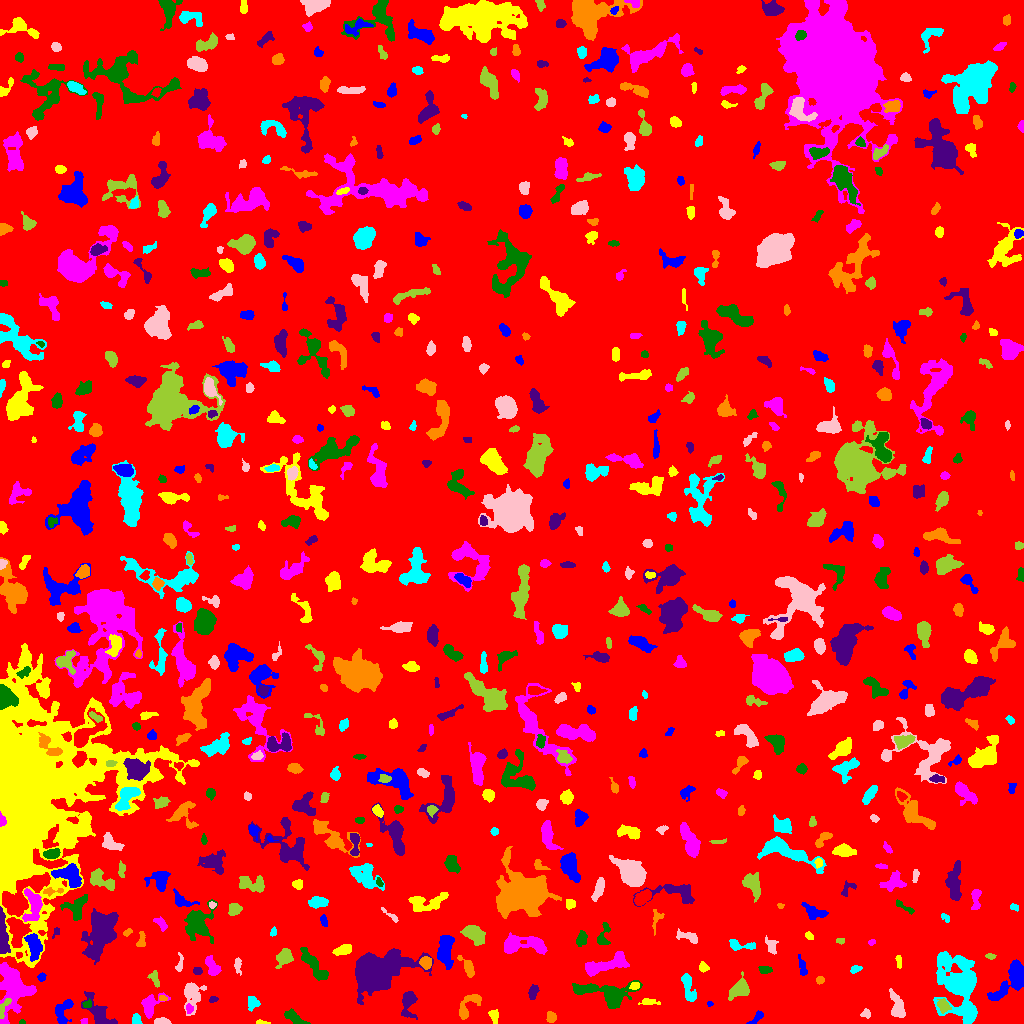

The table this chart was drawn from, first rows:
ID, X, Y, A, B, theta, total_flux, mu_max, mu_median, mu_mean, R_fwhm, R_e, R10, R90, x_start, x_end, y_start, y_end, area, greylevel
0, 510.1, 505.7, 297.4, 293.8, -0.445, 1531523, 14.0, 1.0, 1.823, 44.55, 233.6, 88.78, 387.1, 0, 1023, 0, 1023, 840141, 1.823
1, 62.73, 12.21, 6.849, 3.777, 1.213, 841.0, 6.0, 3.0, 3.103, 7.548, 5.382, 2.185, 8.117, 55, 73, 0, 24, 271, 7.103
2, 262, 0.831, 3.691, 0.8598, -0.07754, 71.0, 3.0, 1.0, 1.449, 2.706, 2.111, 0.7979, 3.241, 256, 270, 0, 4, 49, 8.449
3, 84.73, 2.603, 1.853, 1.45, -0.009739, 73.0, 3.0, 2.0, 1.78, 2.764, 2.034, 0.7979, 3.141, 80, 87, 0, 5, 41, 6.78
4, 22.04, 1.12, 1.47, 0.9922, 0.02998, 50.0, 4.0, 2.0, 1.724, 2.185, 1.493, 0.5642, 2.326, 19, 25, 0, 4, 29, 6.724
5, 408.2, 21.57, 7.005, 3.39, 1.507, 865.0, 9.0, 2.0, 3.003, 4.478, 4.82, 1.784, 8.195, 401, 417, 4, 32, 288, 7.003
6, 550.8, 6.351, 2.538, 2.181, -1.269, 279.0, 6.0, 3.0, 2.735, 4.107, 3.09, 1.128, 4.754, 546, 556, 1, 12, 102, 7.735
7, 136.4, 4.103, 2.63, 1.697, 1.52, 145.0, 5.0, 2.0, 1.593, 2.646, 2.585, 0.9772, 4.107, 132, 142, 0, 10, 91, 7.593
8, 162.1, 1.57, 3.96, 1.483, -0.01517, 477.0, 12.0, 5.0, 4.918, 3.478, 2.821, 0.9772, 4.514, 154, 171, 0, 6, 97, 9.918
9, 3.397, 15.31, 6.188, 1.741, 1.128, 398.0, 9.0, 3.0, 3.317, 2.877, 3.241, 1.128, 5.352, 0, 11, 5, 25, 120, 14.32
10, 510.7, 5.638, 2.907, 2.113, -0.7569, 279.0, 5.0, 2.0, 2.25, 4.222, 3.141, 1.262, 4.886, 505, 518, 0, 12, 124, 7.25
11, 756.4, 5.369, 4.711, 1.725, 0.7672, 222.0, 5.0, 2.0, 2.056, 3.478, 3.192, 1.262, 5.109, 746, 763, 0, 13, 108, 7.056
12, 493.4, 8.581, 3.005, 2.017, -1.382, 160.0, 4.0, 1.0, 1.441, 3.909, 2.821, 1.128, 4.618, 488, 498, 0, 14, 111, 6.441
13, 149.8, 18.61, 6.28, 4.258, 0.8881, 1235, 10.0, 4.0, 4.259, 5.726, 5.109, 2.034, 8.425, 141, 170, 5, 31, 290, 8.259
14, 293.8, 6.19, 5.798, 2.214, -0.5938, 290.0, 5.0, 1.0, 1.51, 3.192, 3.949, 1.382, 6.408, 284, 310, 0, 15, 192, 6.51
15, 98.94, 10.19, 10.69, 4.151, -0.8949, 1509, 10.0, 3.0, 3.663, 6.433, 6.257, 2.326, 9.934, 81, 117, 0, 32, 412, 7.663
16, 469.6, 19.15, 8.829, 3.396, 0.8856, 617.0, 8.0, 2.0, 2.227, 4.029, 4.478, 1.596, 7.421, 459, 481, 4, 29, 277, 7.227
17, 252.5, 20.16, 2.992, 2.852, 0.906, 434.0, 9.0, 2.0, 3.122, 3.038, 3.385, 1.262, 5.726, 248, 260, 12, 27, 139, 7.122
18, 865.6, 9.792, 2.429, 2.226, 0.007563, 159.0, 4.0, 2.0, 2.065, 4.146, 2.821, 0.9772, 4.37, 860, 870, 5, 15, 77, 6.065
19, 943.3, 18.51, 2.996, 2.133, -1.114, 342.0, 9.0, 2.0, 2.375, 2.877, 3.038, 1.128, 5.015, 937, 951, 10, 25, 144, 10.38
20, 776.1, 24.67, 9.484, 4.986, -0.0551, 1795, 8.0, 3.0, 3.276, 8.519, 6.91, 2.764, 11.33, 756, 798, 13, 39, 548, 7.276
21, 709.8, 19.74, 1.582, 0.893, -0.05989, 85.0, 7.0, 2.0, 2.656, 1.871, 1.493, 0.5642, 2.394, 707, 713, 17, 22, 32, 7.656
22, 648.1, 21.62, 4.509, 1.689, -0.03992, 164.0, 4.0, 1.0, 1.533, 3.656, 2.985, 1.128, 5.046, 638, 660, 19, 25, 107, 7.533
23, 189, 14.56, 2.229, 1.578, -1.519, 157.0, 5.0, 2.0, 2.379, 3.192, 2.394, 0.9772, 3.7, 186, 193, 10, 20, 66, 11.38
24, 86.87, 19.38, 2.215, 1.707, 0.3841, 244.0, 9.0, 3.0, 3.697, 2.646, 2.394, 0.7979, 3.909, 82, 91, 16, 25, 66, 11.7
25, 212.9, 24.24, 2.114, 1.487, 0.23, 124.0, 6.0, 2.0, 2.34, 2.394, 2.111, 0.7979, 3.523, 209, 218, 21, 27, 53, 7.34
26, 162.8, 25.05, 2.048, 1.358, -0.1045, 125.0, 5.0, 2.5, 2.717, 2.706, 2.111, 0.7979, 3.29, 159, 167, 23, 28, 46, 9.717
27, 687.9, 36.66, 7.961, 2.524, -1.321, 870.0, 10.0, 3.0, 3.333, 4.26, 4.951, 1.693, 7.919, 681, 696, 22, 50, 261, 7.333
28, 897.5, 16.16, 6.361, 3.111, -1.321, 1063, 9.0, 3.0, 3.678, 5.642, 5.078, 2.034, 8.215, 889, 905, 6, 35, 289, 7.678
29, 739.8, 34.58, 5.352, 3.605, 0.7672, 672.0, 6.0, 2.0, 2.196, 6.283, 4.951, 1.871, 7.777, 728, 749, 23, 52, 306, 8.196
30, 811.6, 26.06, 1.879, 1.713, -1.097, 68.0, 3.0, 1.0, 1.388, 2.646, 2.111, 0.7979, 3.338, 808, 816, 24, 31, 49, 6.388
31, 1011, 43.97, 12.17, 5.032, 0.9012, 2348, 11.0, 3.0, 3.818, 6.604, 7.485, 2.764, 12.15, 987, 1023, 23, 64, 615, 7.818
32, 634.7, 37.64, 2.275, 1.647, 0.32, 143.0, 4.0, 2.0, 2.014, 3.656, 2.459, 0.9772, 3.909, 629, 639, 34, 41, 71, 10.01
33, 13.16, 35.6, 12.97, 7.579, -1.521, 6522, 16.0, 6.0, 6.568, 10.09, 9.723, 3.742, 15.49, 0, 36, 0, 61, 993, 10.57
34, 607.3, 29.19, 15.5, 6.068, -0.139, 2446, 9.0, 3.0, 3.202, 7.069, 8.234, 3.09, 13.37, 572, 642, 15, 43, 764, 7.202
35, 532.6, 30.48, 3.449, 1.932, 1.298, 379.0, 9.0, 3.0, 3.056, 2.985, 3.09, 1.128, 5.14, 528, 539, 24, 39, 124, 9.056
36, 819.9, 43.5, 1.819, 1.749, 0.0, 104.0, 4.0, 2.0, 1.677, 3.192, 2.185, 0.7979, 3.613, 816, 824, 39, 47, 62, 7.677
37, 958.8, 37.48, 15.17, 8.575, -1.348, 8753, 31.0, 3.0, 5.089, 5.89, 9.885, 3.192, 19.41, 933, 977, 0, 72, 1720, 9.089
38, 191, 29.33, 7.618, 4.053, 1.566, 981.0, 9.0, 2.0, 2.588, 4.618, 5.046, 1.871, 8.667, 184, 206, 8, 41, 379, 7.588
39, 154.7, 44.99, 4.295, 2.115, -1.267, 234.0, 4.0, 2.0, 2.0, 4.787, 3.338, 1.262, 5.412, 147, 159, 36, 53, 117, 7.0
40, 517.1, 41.46, 3.738, 2.986, -0.6297, 608.0, 7.0, 3.0, 3.269, 5.262, 4.297, 1.693, 6.652, 509, 525, 35, 50, 186, 7.269
41, 41.52, 46.34, 2.126, 1.895, 1.357, 133.0, 4.0, 2.0, 2.046, 3.7, 2.523, 0.9772, 3.949, 37, 46, 42, 51, 65, 8.046
42, 703.2, 56.08, 2.263, 2.04, -1.422, 131.0, 5.0, 1.0, 1.523, 2.326, 2.585, 0.9772, 4.26, 699, 709, 51, 62, 86, 7.523
43, 608.8, 59.74, 12.48, 3.196, 0.2502, 1167, 8.0, 2.0, 2.306, 6.077, 6.257, 2.326, 9.997, 585, 629, 47, 72, 506, 7.306
44, 764.6, 53.5, 3.277, 1.887, -0.05754, 226.0, 4.0, 2.0, 2.354, 4.787, 3.192, 1.262, 4.787, 758, 772, 50, 57, 96, 6.354
45, 197.4, 52.4, 2.102, 1.829, -0.0806, 169.0, 5.0, 2.0, 2.485, 3.192, 2.523, 0.9772, 3.989, 193, 202, 49, 56, 68, 8.485
46, 425.9, 60.92, 2.713, 2.61, -1.036, 705.0, 11.0, 5.0, 5.222, 4.406, 3.385, 1.382, 5.382, 419, 431, 54, 67, 135, 13.22
47, 855.1, 54.29, 2.638, 1.599, 0.3396, 150.0, 4.0, 2.0, 1.923, 3.868, 2.585, 0.9772, 4.029, 850, 862, 50, 58, 78, 6.923
48, 237.6, 58.4, 3.833, 1.551, -1.522, 204.0, 5.0, 2.0, 2.082, 3.29, 2.821, 1.128, 4.82, 234, 241, 48, 66, 98, 7.082
49, 284, 65.99, 4.126, 3.27, 0.8983, 1192, 12.0, 4.0, 5.094, 5.499, 4.406, 1.693, 7.181, 275, 293, 55, 75, 234, 9.094
50, 70.07, 65.96, 1.89, 1.472, 0.1068, 82.0, 3.0, 2.0, 1.519, 2.985, 2.111, 0.7979, 3.241, 66, 74, 62, 69, 54, 8.519
51, 802.9, 54.38, 4.311, 1.772, -1.351, 107.0, 3.0, 1.0, 0.856, 2.523, 3.038, 0.9772, 4.787, 798, 807, 48, 69, 125, 5.856
52, 898.7, 61.63, 3.581, 1.184, -1.508, 81.0, 2.0, 1.0, 1.141, 4.26, 2.523, 1.128, 3.909, 895, 901, 55, 68, 71, 7.141
53, 212.3, 56.49, 5.568, 2.787, -1.129, 795.0, 9.0, 3.0, 3.859, 4.754, 4.442, 1.693, 7.047, 205, 221, 48, 68, 206, 8.859
54, 311.9, 60.56, 10.07, 2.687, -0.9, 765.0, 7.0, 2.0, 2.013, 4.297, 5.382, 1.954, 8.974, 300, 328, 43, 76, 380, 7.013
55, 374.3, 50.79, 9.316, 6.892, 0.369, 48422, 163.0, 8.0, 26.19, 7.959, 8.234, 3.192, 15.74, 355, 433, 19, 75, 1849, 30.19
56, 468.4, 55.55, 4.451, 2.083, -1.163, 793.0, 14.0, 3.5, 4.455, 3.909, 3.478, 1.262, 5.836, 457, 474, 46, 68, 178, 12.46
57, 944.4, 64.17, 2.281, 1.602, -0.8742, 81.0, 3.0, 1.0, 1.08, 2.764, 2.257, 0.7979, 3.568, 939, 949, 60, 69, 75, 9.08
58, 179.5, 58.62, 4.736, 1.516, 1.414, 167.0, 5.0, 2.0, 1.796, 2.585, 2.821, 0.9772, 4.754, 175, 183, 52, 71, 93, 7.796
59, 990.3, 67.33, 2.075, 1.123, -0.1378, 40.0, 2.0, 1.0, 0.7143, 3.192, 1.871, 0.5642, 2.932, 985, 996, 64, 70, 56, 6.714
... 666 more rows
